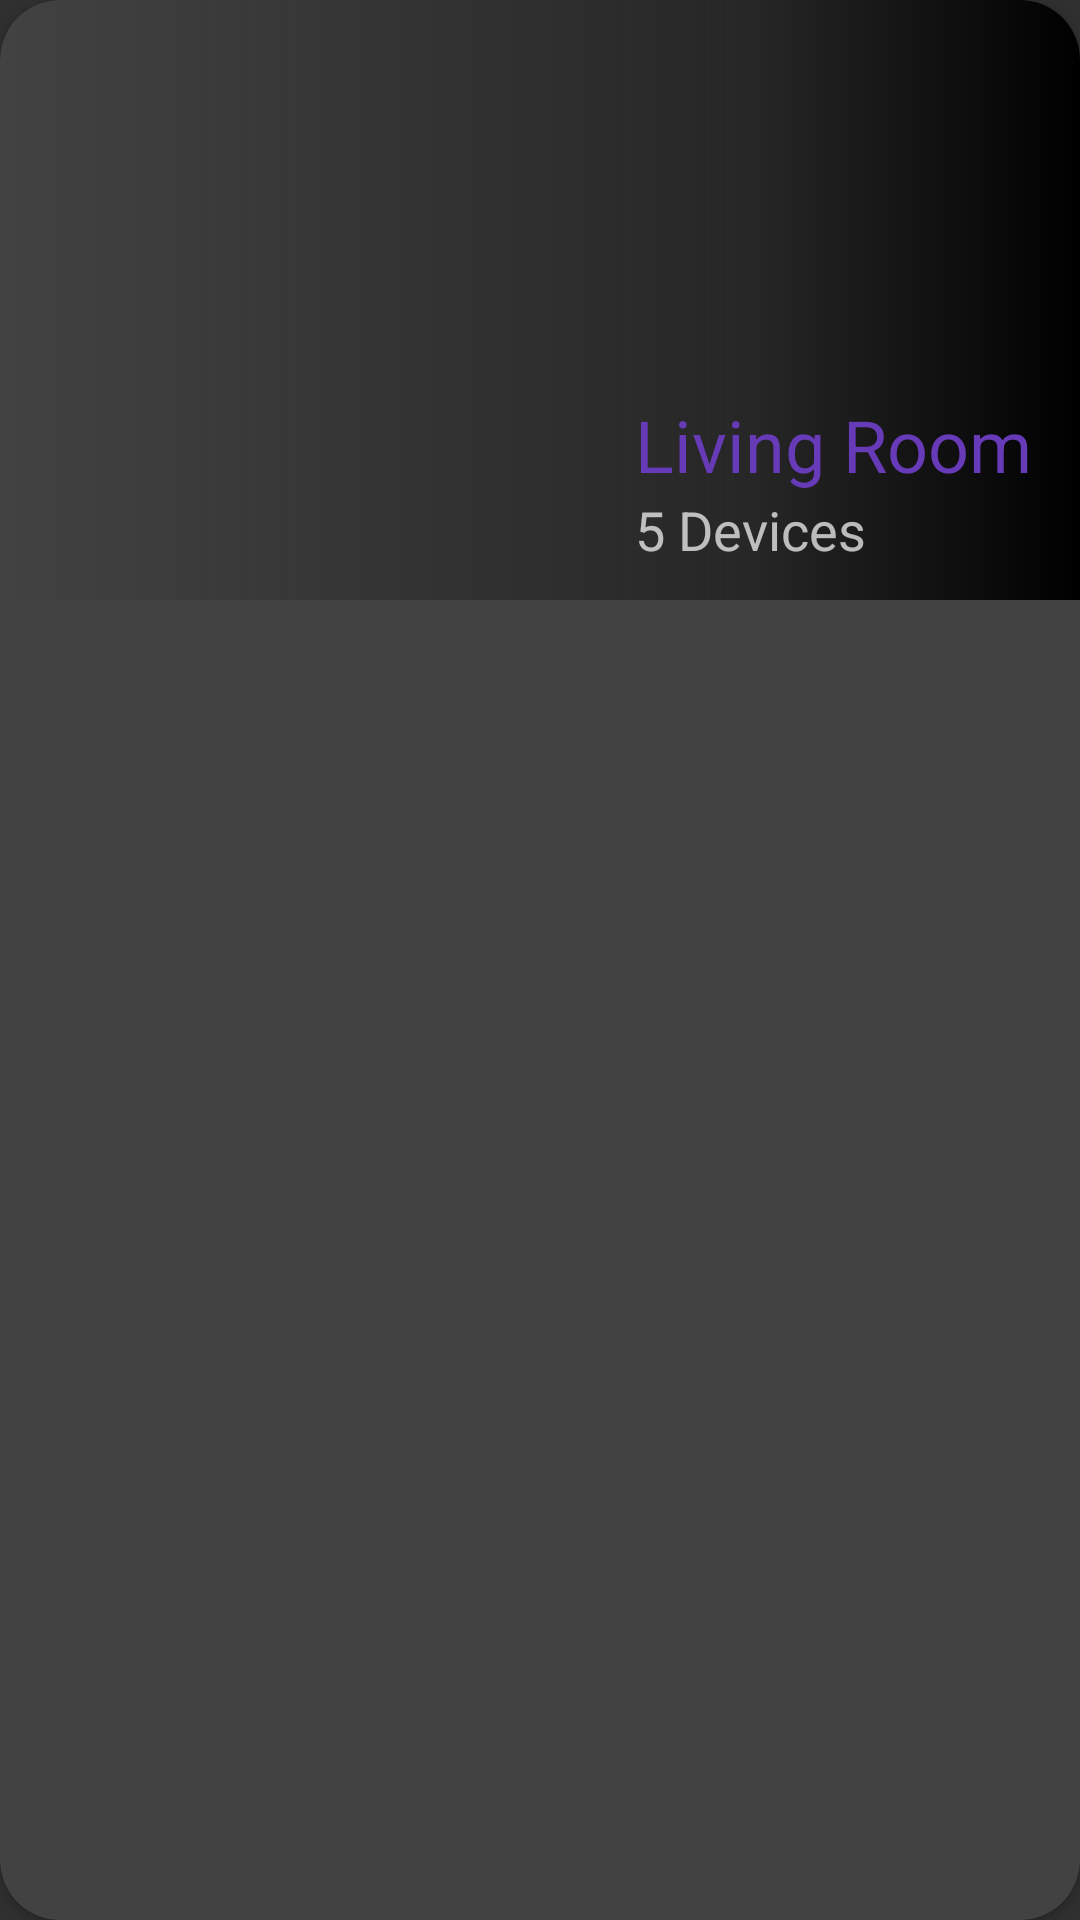

Here is an Android app screen rendered from its layout file. Give the layout XML and the strings, colors and styles it references.
<!-- AndroidManifest.xml: application theme Theme.Design.NoActionBar -->
<!-- res/layout/room_layout.xml -->
<?xml version="1.0" encoding="utf-8"?>
<androidx.cardview.widget.CardView xmlns:android="http://schemas.android.com/apk/res/android"
    xmlns:app="http://schemas.android.com/apk/res-auto"
    android:layout_width="match_parent"
    android:layout_height="wrap_content"
    app:cardCornerRadius="20dp">

    <androidx.constraintlayout.widget.ConstraintLayout
        android:layout_width="match_parent"
        android:layout_height="200dp"
        app:layout_constraintEnd_toEndOf="parent"
        app:layout_constraintStart_toStartOf="parent"
        app:layout_constraintTop_toTopOf="parent">
        
        <ImageView
            android:id="@+id/imgRoomLayout"
            android:layout_width="match_parent"
            android:layout_height="match_parent"
            android:scaleType="centerCrop"
            android:src="@drawable/livingroom" />

        
        <ImageView
            android:id="@+id/imageView"
            android:layout_width="match_parent"
            android:layout_height="match_parent"
            android:background="@drawable/gradient"
            app:layout_constraintEnd_toEndOf="@+id/imgRoomLayout"
            app:layout_constraintStart_toStartOf="@+id/imgRoomLayout"
            app:layout_constraintTop_toTopOf="@+id/imgRoomLayout" />

        <TextView
            android:id="@+id/txtRoomName"
            android:layout_width="wrap_content"
            android:layout_height="wrap_content"
            android:layout_marginTop="132dp"
            android:layout_marginEnd="16dp"
            android:text="Living Room"
            android:textColor="#673AB7"
            android:textSize="24sp"
            app:layout_constraintEnd_toEndOf="parent"
            app:layout_constraintTop_toTopOf="@+id/imageView" />

        <TextView
            android:id="@+id/txtQuantityDevice"
            android:layout_width="wrap_content"
            android:layout_height="wrap_content"
            android:text="5 Devices"
            android:textSize="18sp"
            app:layout_constraintStart_toStartOf="@+id/txtRoomName"
            app:layout_constraintTop_toBottomOf="@+id/txtRoomName" />
    </androidx.constraintlayout.widget.ConstraintLayout>
</androidx.cardview.widget.CardView>
<!-- resources referenced by this layout -->
<resources>
  <!-- drawable gradient (drawable) -->
  <?xml version="1.0" encoding="utf-8"?>
  <shape xmlns:android="http://schemas.android.com/apk/res/android">
      <gradient
          android:type="linear"
          android:startX="0"
          android:startY="0"
          android:endX="100"
          android:endY="0"
          android:angle="0"
          android:centerColor="#272626"
          android:centerY="0.7"
          android:endColor="#ff000000"
          android:startColor="#00000000"/>
  </shape>
</resources>
